Run: headless pygame with SDL's dummy video driver; simulated clock (each Clock.tick advances the game by its frame time, no real sleeping); random seed 0; keys injected as events and as key.get_pressed() state; no mouse input.
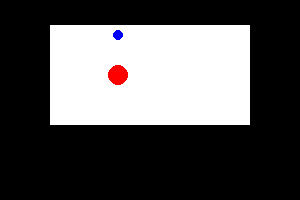
Frame 1 of 4 · flips 1–60 · no input
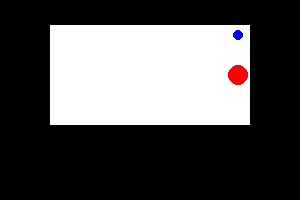
Frame 2 of 4 · flips 61–180 · tapped SPACE, RETURN · held RIGHT (→), D
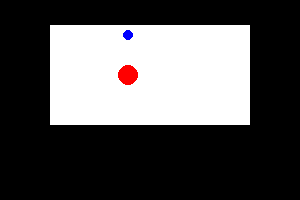
Frame 3 of 4 · flips 181–300 · held DOWN (↓), S
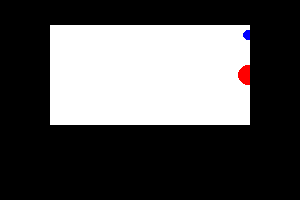
Frame 4 of 4 · flips 301–420 · held LEFT (←), A, UP (↑), W

The pygame program that drew these frames:

import pygame

pygame.init()

W=200
H=100

circle1_x = 10
circle1_y = 10

circle2_x = 10
circle2_y = 50

sc = pygame.display.set_mode((300, 200))
clock = pygame.time.Clock()

surf = pygame.Surface((W, H))
surf.fill((255, 255, 255))
pygame.draw.circle(surf, (0, 0, 255), (circle1_x, circle1_y), 5) 
pygame.draw.circle(surf, (255, 0, 0), (circle2_x, circle2_y), 10)
sc.blit(surf, (50, 25))
pygame.display.update()

while 1:
    for i in pygame.event.get():
        if i.type == pygame.QUIT:
            exit()
    
    while circle1_x != W+20 and circle2_x != W+20:
        surf.fill((255, 255, 255))
        pygame.draw.circle(surf, (0, 0, 255), (circle1_x, circle1_y), 5) 
        pygame.draw.circle(surf, (255, 0, 0), (circle2_x, circle2_y), 10)
        circle1_x += 1
        circle2_x += 1
        sc.blit(surf, (50, 25))
        pygame.display.update()
        clock.tick(60)

    circle1_x = -10
    circle2_x = -10

    clock.tick(60)
